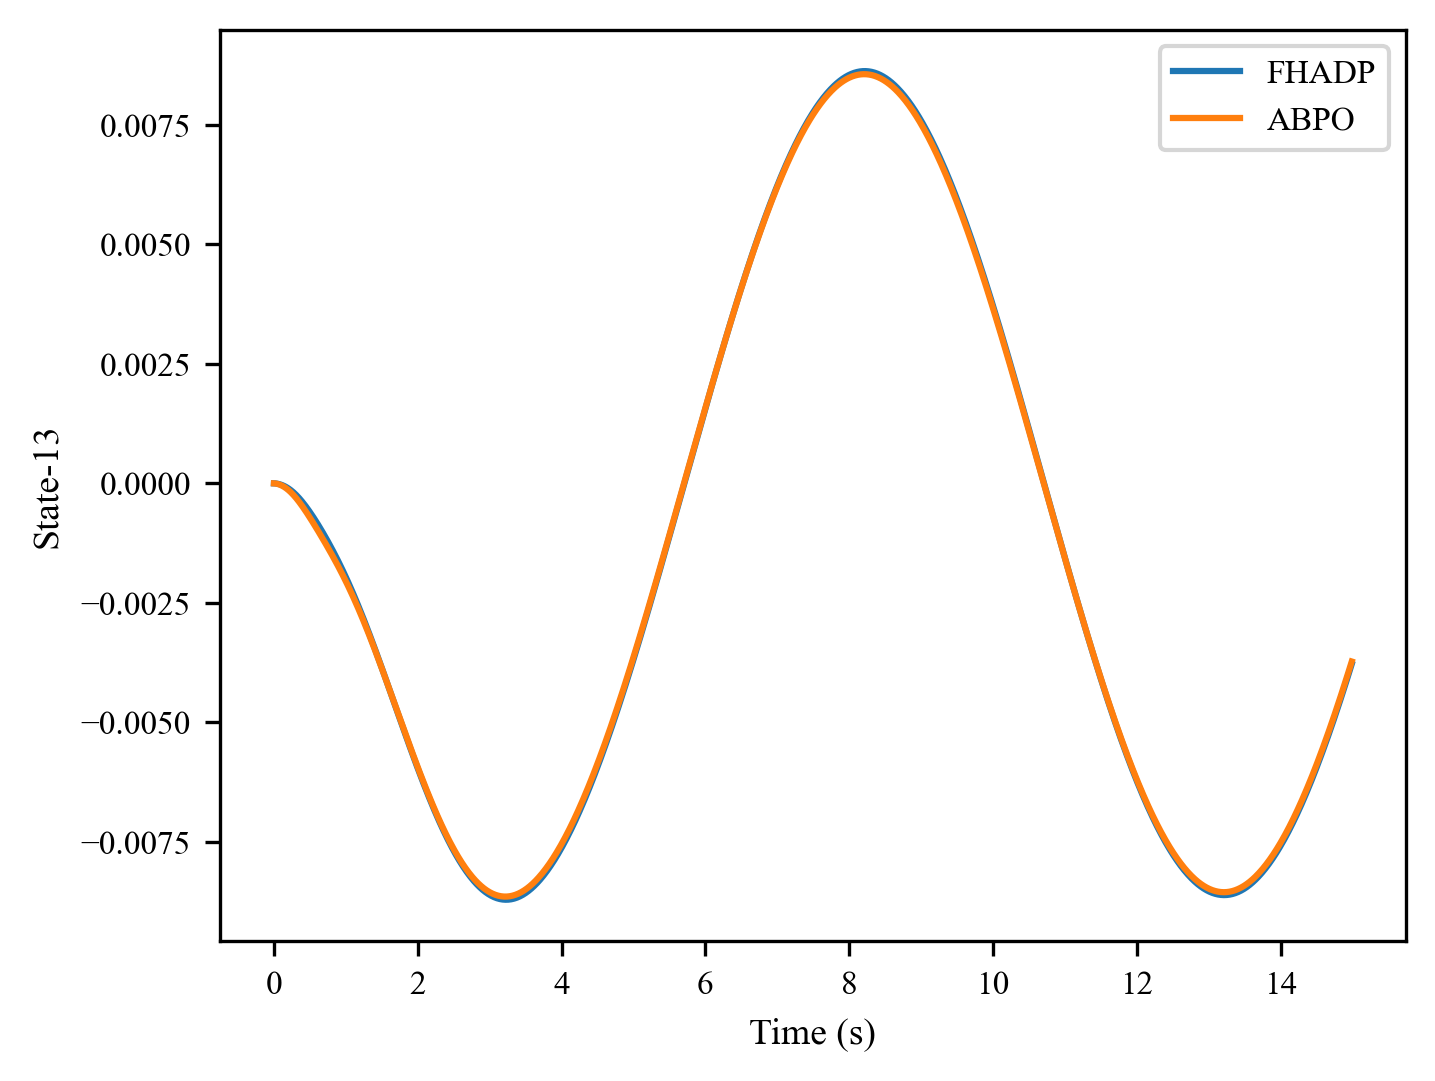

The data file committed next to this chart (first rows):
, 0, 1, 2, 3, 4, 5, 6, 7, 8, 9, 10, 11, 12, 13, 14, 15, 16, 17, 18, 19, 20, 21, 22
0, 0.0, 0.0, -1.1995415e-06, -2.9527669e-06, -5.2437927e-06, -8.018855e-06, -1.1257859e-05, -1.4947224e-05, -1.9082376e-05, -2.3663368e-05, -2.8693525e-05, -3.4177952e-05, -4.0122653e-05, -4.6533856e-05, -5.3417545e-05, -6.0779174e-05, -6.862343e-05, -7.695409e-05, -8.577398e-05, -9.5084906e-05, -0.0001049, -0.0001152, -0.000126
1, 0.0, 0.0, -1.8122954e-06, -4.304162e-06, -7.5464627e-06, -1.1428531e-05, -1.5923264e-05, -2.1003169e-05, -2.6656311e-05, -3.28766e-05, -3.966276e-05, -4.7015972e-05, -5.4938675e-05, -6.3433574e-05, -7.250304e-05, -8.2148654e-05, -9.237093e-05, -0.0001032, -0.0001145, -0.0001265, -0.000139, -0.0001521, -0.0001657
